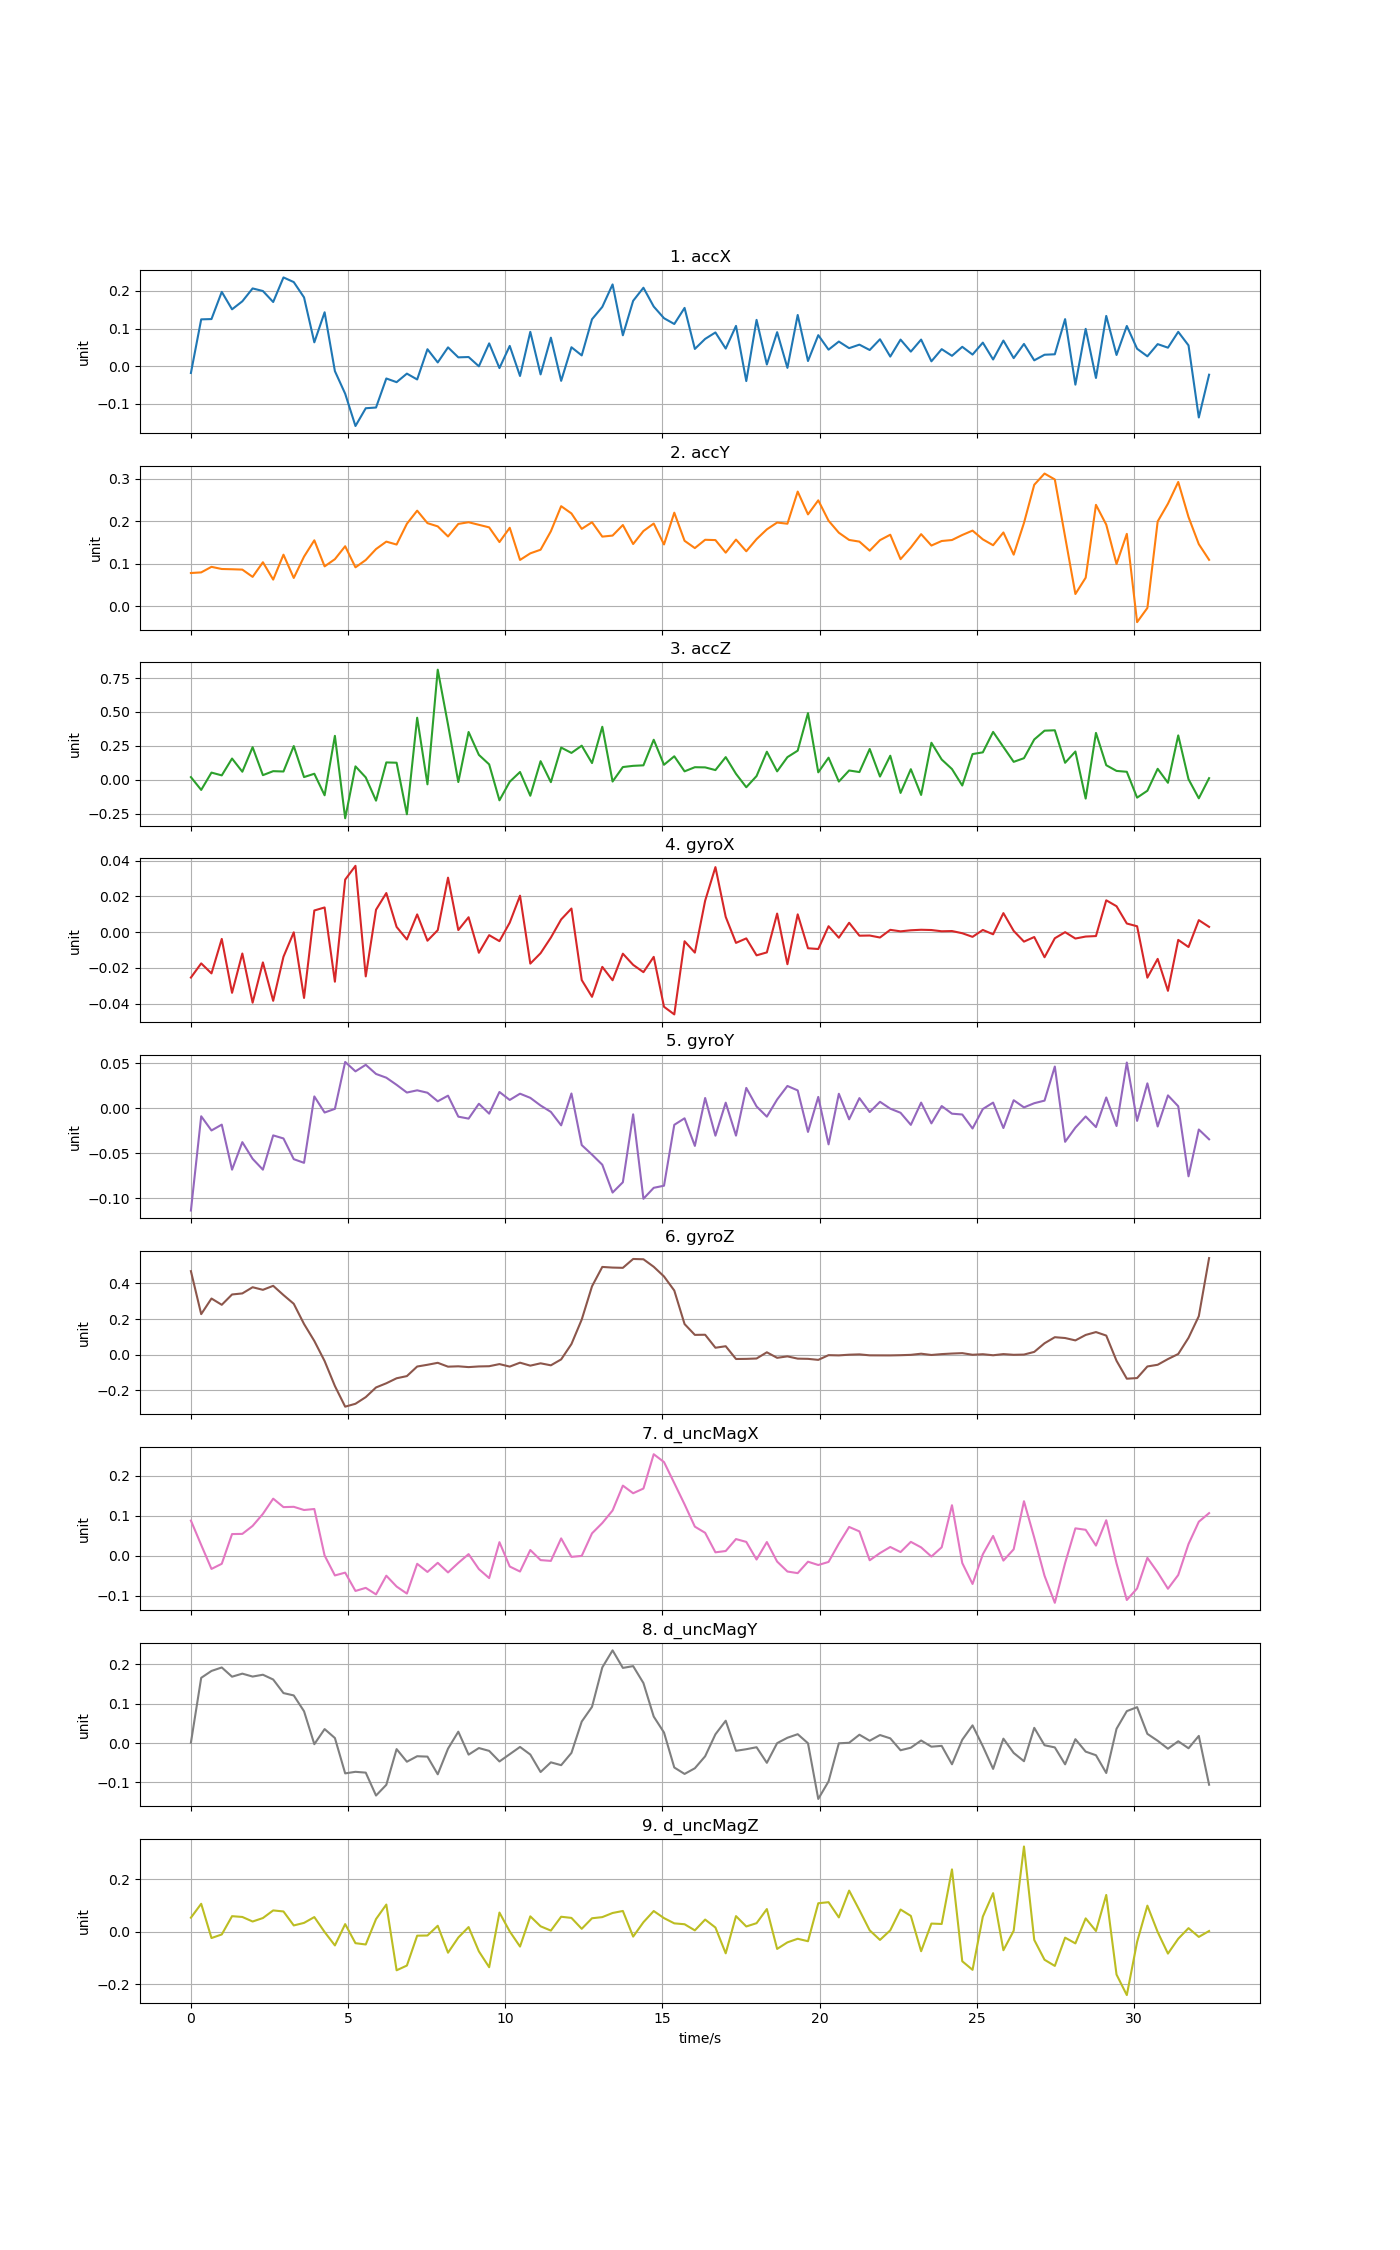

The file beside this chart, header and first rows:
time, accX, accY, accZ, gyroX, gyroY, gyroZ, d_uncMagX, d_uncMagY, d_uncMagZ
0, -0.01782, 0.07785, 0.01889, -0.02535, -0.1135, 0.4681, 0.08748, 0.0009954, 0.05367
0.3272, 0.1245, 0.07933, -0.07556, -0.01743, -0.008928, 0.2274, 0.02665, 0.1655, 0.1066
0.6544, 0.1253, 0.09237, 0.05233, -0.02302, -0.02468, 0.3148, -0.03326, 0.183, -0.02393
0.9816, 0.1975, 0.0873, 0.03172, -0.00375, -0.01819, 0.2796, -0.02044, 0.1918, -0.01026
1.309, 0.1512, 0.08669, 0.1561, -0.03388, -0.06812, 0.3375, 0.0538, 0.1684, 0.05943
1.636, 0.1725, 0.08588, 0.05867, -0.0119, -0.03761, 0.3434, 0.05426, 0.1761, 0.05641
1.963, 0.2067, 0.06879, 0.2399, -0.03939, -0.05611, 0.3781, 0.07418, 0.1688, 0.03907
2.29, 0.1998, 0.1032, 0.03345, -0.01688, -0.06814, 0.3635, 0.1042, 0.1734, 0.05229
2.618, 0.1706, 0.06232, 0.06284, -0.03835, -0.03012, 0.386, 0.1422, 0.1613, 0.08134
2.945, 0.2359, 0.121, 0.06043, -0.01372, -0.03353, 0.3342, 0.1211, 0.1268, 0.07737
3.272, 0.2235, 0.06624, 0.2483, -7.0255e-05, -0.05648, 0.2853, 0.1219, 0.1209, 0.02411
3.599, 0.1828, 0.1164, 0.0192, -0.03673, -0.06057, 0.172, 0.1139, 0.08068, 0.0338
3.926, 0.06361, 0.1548, 0.04379, 0.01214, 0.01306, 0.0771, 0.1164, -0.002904, 0.05598
4.254, 0.1434, 0.09347, -0.1152, 0.01382, -0.00478, -0.0353, 0.0002632, 0.03548, -0.0008419
4.581, -0.01276, 0.1104, 0.3236, -0.02766, -0.0007087, -0.1752, -0.04952, 0.01279, -0.05208
4.908, -0.07286, 0.1408, -0.285, 0.0294, 0.05128, -0.2909, -0.04254, -0.07697, 0.02919
5.235, -0.1585, 0.09122, 0.09836, 0.0371, 0.04086, -0.2747, -0.08828, -0.07298, -0.04351
5.562, -0.1114, 0.1084, 0.01667, -0.0247, 0.04813, -0.2375, -0.08054, -0.07505, -0.04848
5.89, -0.1094, 0.1342, -0.1548, 0.01255, 0.03797, -0.1833, -0.09689, -0.1332, 0.04845
6.217, -0.03236, 0.1517, 0.1274, 0.02189, 0.03383, -0.1599, -0.05021, -0.106, 0.1037
6.544, -0.04214, 0.1448, 0.1253, 0.002956, 0.02592, -0.1319, -0.07727, -0.01538, -0.1469
6.871, -0.01947, 0.1937, -0.2553, -0.004065, 0.01736, -0.1197, -0.09485, -0.04735, -0.1288
7.198, -0.03498, 0.2246, 0.4574, 0.009947, 0.01983, -0.06606, -0.02049, -0.03343, -0.01495
7.526, 0.04529, 0.1952, -0.03439, -0.004757, 0.01716, -0.05626, -0.04082, -0.03443, -0.01427
7.853, 0.01022, 0.1876, 0.8121, 0.00114, 0.007671, -0.04526, -0.01802, -0.07931, 0.0229
8.18, 0.05022, 0.1638, 0.4061, 0.0305, 0.01391, -0.06685, -0.04203, -0.01421, -0.0798
8.507, 0.02371, 0.1934, -0.01765, 0.0012, -0.009362, -0.06484, -0.01823, 0.02889, -0.02196
8.834, 0.0246, 0.1973, 0.3521, 0.008362, -0.01154, -0.06932, 0.003725, -0.0294, 0.01785
9.162, -1.03474e-05, 0.1912, 0.1832, -0.01149, 0.004944, -0.06559, -0.03369, -0.01267, -0.07465
9.489, 0.06082, 0.1852, 0.113, -0.001652, -0.006025, -0.06435, -0.05617, -0.01985, -0.1352
9.816, -0.004735, 0.1507, -0.1525, -0.004999, 0.018, -0.05245, 0.03357, -0.04674, 0.07318
10.14, 0.05408, 0.1843, -0.01529, 0.005343, 0.009158, -0.06647, -0.0272, -0.02825, 0.001299
10.47, -0.02571, 0.1086, 0.05671, 0.02041, 0.0161, -0.0445, -0.0398, -0.009863, -0.05641
10.8, 0.09144, 0.1241, -0.1186, -0.01756, 0.01149, -0.06116, 0.01394, -0.02915, 0.05872
11.12, -0.02156, 0.1327, 0.1367, -0.01173, 0.002997, -0.04807, -0.01122, -0.07356, 0.02088
11.45, 0.07598, 0.1761, -0.01824, -0.003003, -0.0041, -0.05931, -0.01323, -0.04893, 0.004359
11.78, -0.03866, 0.2351, 0.2371, 0.007125, -0.019, -0.02615, 0.043, -0.05613, 0.05726
12.11, 0.0505, 0.218, 0.1976, 0.01323, 0.01631, 0.05975, -0.003174, -0.02501, 0.0528
12.43, 0.02888, 0.1817, 0.2511, -0.02673, -0.04088, 0.197, -0.0007104, 0.05453, 0.01127
12.76, 0.1248, 0.1973, 0.1227, -0.03612, -0.05145, 0.3833, 0.0556, 0.09188, 0.05146
13.09, 0.1576, 0.1635, 0.3907, -0.01938, -0.06267, 0.4917, 0.08141, 0.1919, 0.05584
13.42, 0.2173, 0.1659, -0.01371, -0.02687, -0.09352, 0.4881, 0.1127, 0.2353, 0.07154
13.74, 0.08228, 0.1907, 0.09334, -0.01201, -0.08207, 0.4867, 0.1749, 0.1907, 0.07926
14.07, 0.1738, 0.1461, 0.1022, -0.01825, -0.006795, 0.5364, 0.1557, 0.1952, -0.01852
14.4, 0.2085, 0.1766, 0.1059, -0.02233, -0.1004, 0.5347, 0.1675, 0.1522, 0.03646
14.72, 0.1586, 0.1942, 0.2948, -0.01378, -0.08826, 0.4926, 0.2532, 0.06722, 0.07905
15.05, 0.1276, 0.145, 0.1102, -0.04168, -0.08593, 0.4385, 0.2337, 0.02672, 0.05204
15.38, 0.1122, 0.2198, 0.1727, -0.04594, -0.01842, 0.3595, 0.181, -0.06201, 0.03202
15.71, 0.155, 0.1536, 0.06155, -0.005066, -0.01118, 0.1717, 0.128, -0.07835, 0.02865
16.03, 0.04606, 0.1365, 0.09213, -0.0114, -0.04179, 0.1112, 0.07233, -0.06396, 0.005316
16.36, 0.07268, 0.156, 0.09078, 0.01759, 0.01132, 0.1119, 0.05694, -0.03354, 0.04648
16.69, 0.0898, 0.1553, 0.07086, 0.03637, -0.03046, 0.03918, 0.008189, 0.02223, 0.01614
17.01, 0.04698, 0.1257, 0.1666, 0.008554, 0.006149, 0.04762, 0.01145, 0.05672, -0.08222
17.34, 0.1072, 0.1565, 0.0432, -0.00597, -0.03039, -0.02387, 0.04133, -0.01969, 0.05964
17.67, -0.03929, 0.129, -0.05588, -0.003458, 0.02251, -0.02324, 0.03424, -0.01561, 0.02019
18, 0.1232, 0.1576, 0.02677, -0.01293, 0.001947, -0.02116, -0.009788, -0.01059, 0.03269
18.32, 0.004802, 0.1805, 0.2065, -0.01129, -0.009373, 0.01359, 0.03391, -0.05018, 0.08658
18.65, 0.09055, 0.1966, 0.06149, 0.01041, 0.009652, -0.01736, -0.01494, -0.0002368, -0.06538
18.98, -0.004193, 0.1938, 0.1664, -0.0179, 0.02466, -0.009188, -0.03976, 0.01344, -0.04038
19.3, 0.1362, 0.2695, 0.2143, 0.009976, 0.01971, -0.02192, -0.04378, 0.02248, -0.02669
... 40 more rows
